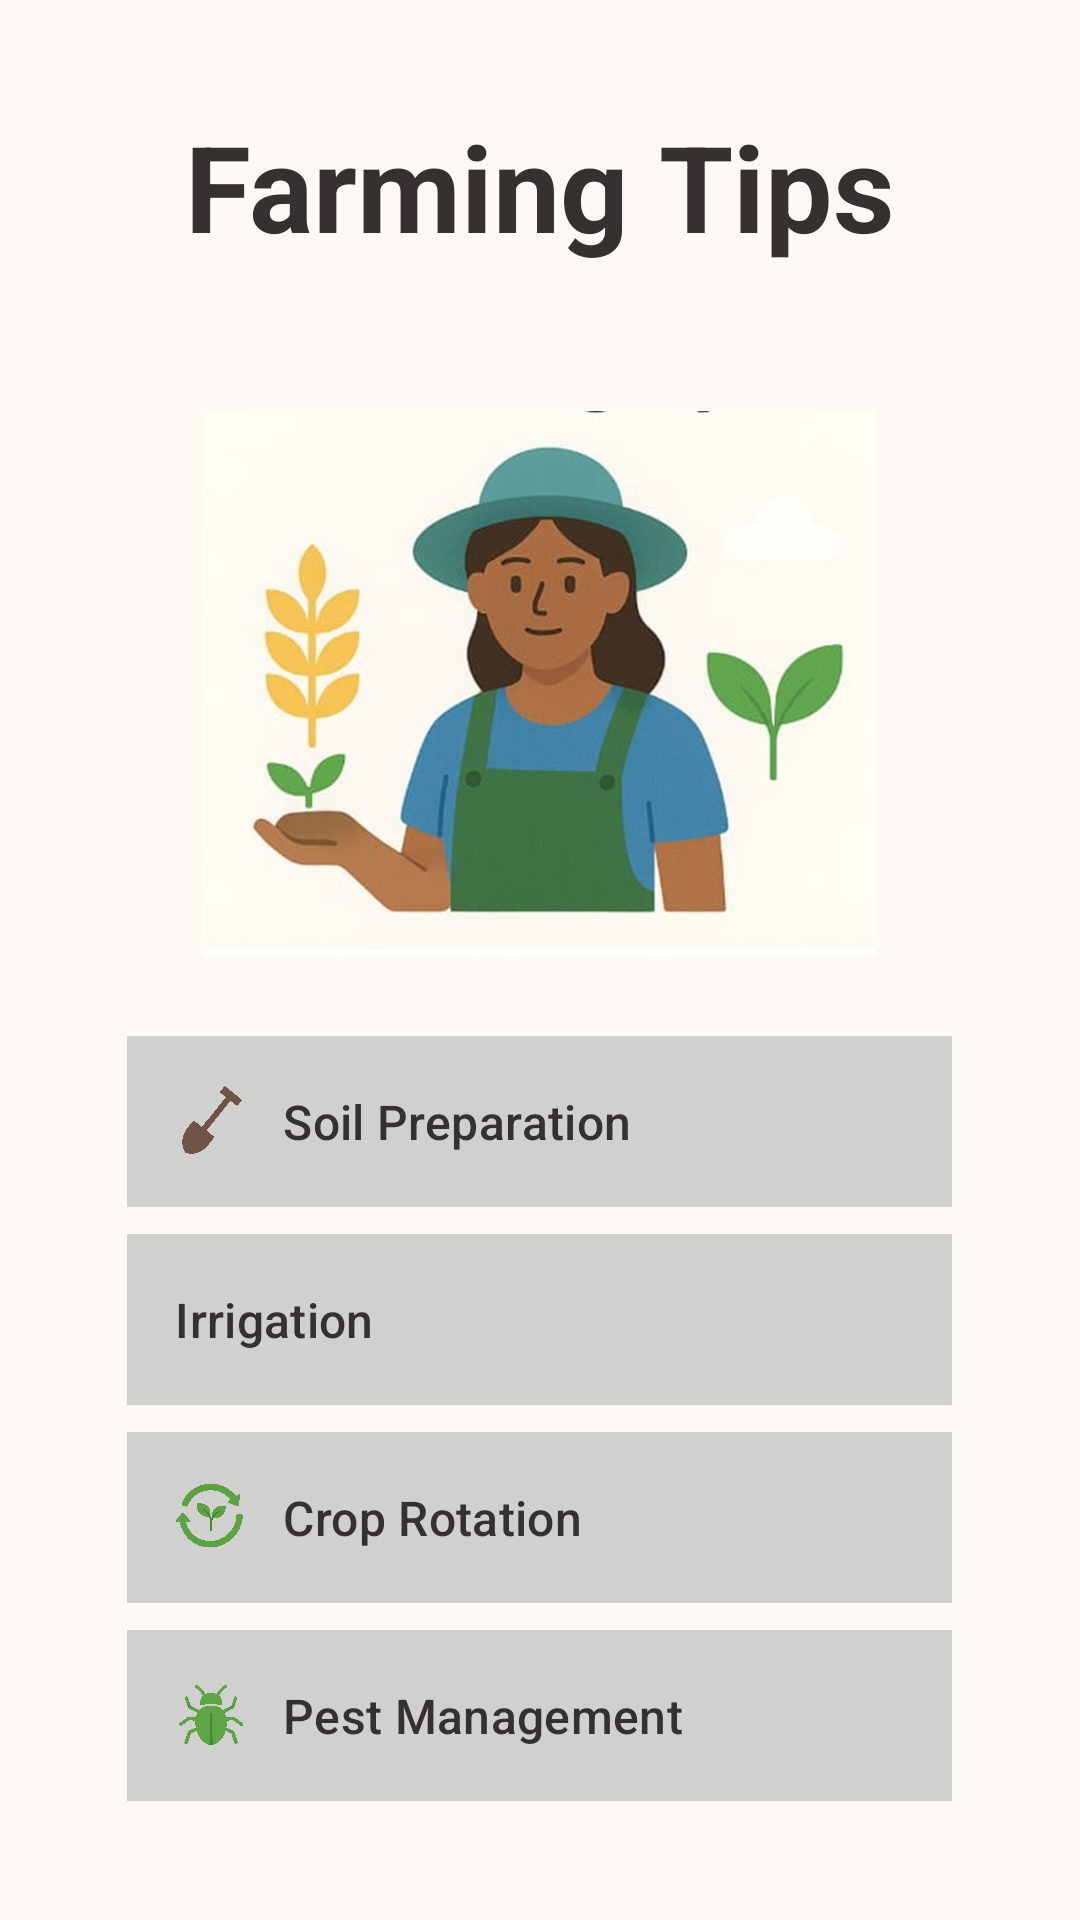

Produce the Android XML layout that renders to this screen, including the resource entries it uses.
<!-- AndroidManifest.xml: application theme Theme.Sakha -->
<!-- res/layout/activity_farmingtips.xml -->
<?xml version="1.0" encoding="utf-8"?>
<LinearLayout xmlns:android="http://schemas.android.com/apk/res/android"
    xmlns:app="http://schemas.android.com/apk/res-auto"
    android:layout_width="match_parent"
    android:layout_height="match_parent"
    android:orientation="vertical"
    android:background="@color/market_bg"
    android:gravity="center"
    android:id="@+id/farmingtips">

    <TextView
        android:layout_width="match_parent"
        android:layout_height="55dp"
        android:text="@string/farming_tips"
        android:textAlignment="center"
        android:textSize="40sp"
        android:layout_marginBottom="25dp"
        android:textColor="@color/gray"
        android:textStyle="bold"/>

    <ImageView
        android:layout_width="225dp"
        android:layout_height="225dp"
        android:contentDescription="@string/farming_tips"
        android:src="@drawable/farmingtipspfp"/>

    <com.google.android.material.button.MaterialButton
        android:id="@+id/soilPrepBTN"
        android:text="@string/soil_prep"
        app:icon="@drawable/soil_prep_icon"
        app:iconGravity="textStart"
        app:iconPadding="12dp"
        app:iconSize="24dp"
        app:iconTint="@null"
        style="@style/market_stylePresets"
        app:strokeWidth="0dp"/>

    <com.google.android.material.button.MaterialButton
        android:id="@+id/irrigationBTN"
        android:text="@string/irrigation_tab"
        app:icon="@drawable/irrigation_icon"
        app:iconGravity="textStart"
        app:iconPadding="12dp"
        app:iconSize="24dp"
        app:iconTint="@null"
        style="@style/market_stylePresets"
        app:strokeWidth="0dp"/>


    <com.google.android.material.button.MaterialButton
        android:id="@+id/cropRotationBTN"
        android:text="@string/crop_rotation"
        app:icon="@drawable/crop_rotation_icon"
        app:iconGravity="textStart"
        app:iconPadding="12dp"
        app:iconSize="24dp"
        app:iconTint="@null"
        style="@style/market_stylePresets"
        app:strokeWidth="0dp"/>

    <com.google.android.material.button.MaterialButton
        android:id="@+id/pestManagementBTN"
        android:text="@string/pest_management"
        app:icon="@drawable/pest_management_icon"
        app:iconGravity="textStart"
        app:iconPadding="12dp"
        app:iconSize="24dp"
        app:iconTint="@null"
        style="@style/market_stylePresets"
        app:strokeWidth="0dp"/>

</LinearLayout>
<!-- resources referenced by this layout -->
<resources>
  <color name="gray">#353131</color>
  <color name="market_bg">#FDFAF5</color>
  <!-- drawable crop_rotation_icon: png bitmap (drawable, 258683 bytes) -->
  <!-- drawable farmingtipspfp: jpg bitmap (drawable, 105236 bytes) -->
  <!-- drawable pest_management_icon: png bitmap (drawable, 144878 bytes) -->
  <!-- drawable soil_prep_icon: png bitmap (drawable, 218246 bytes) -->
  <string name="crop_rotation">Crop Rotation</string>
  <string name="farming_tips">Farming Tips</string>
  <string name="irrigation_tab">Irrigation</string>
  <string name="pest_management">Pest Management</string>
  <string name="soil_prep">Soil Preparation</string>
  <style name="market_stylePresets">
          <item name="android:layout_width">275dp</item>
          <item name="android:layout_height">65dp</item>
          <item name="android:backgroundTint">@color/weatherbtnBg</item>
          <item name="android:textColor">@color/gray</item>
          <item name="android:textSize">16sp</item>
          <item name="android:elevation">10dp</item>
          <item name="android:layout_marginTop">1dp</item>
          <item name="android:gravity">start|center_vertical</item>
          <item name="android:paddingStart">16dp</item>
          <item name="android:paddingEnd">16dp</item>
          <item name="cornerRadius">0dp</item>
      </style>
  <style name="Theme.Sakha" parent="Base.Theme.Sakha" />
  <color name="weatherbtnBg">#72BCBCBC</color>
  <style name="Base.Theme.Sakha" parent="Theme.Material3.DayNight.NoActionBar">
          
          
      </style>
</resources>
